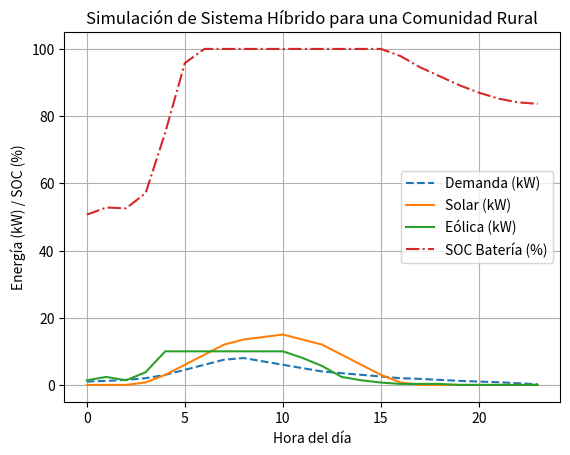

This chart was generated by the following Python code:
import numpy as np
import matplotlib.pyplot as plt

# Datos de entrada
horas = np.arange(0, 24, 1)
irradiancia = [0, 0, 0, 50, 200, 400, 600, 800, 900, 950, 1000, 900, 800, 600, 400, 200, 50, 0, 0, 0, 0, 0, 0, 0]  # W/m²
viento = [5, 6, 5, 7, 10, 12, 15, 14, 13, 12, 10, 9, 8, 6, 5, 4, 3, 3, 3, 2, 2, 2, 2, 2]  # m/s
demanda = [1.0, 1.2, 1.5, 2.0, 3.0, 4.5, 6.0, 7.5, 8.0, 7.0, 6.0, 5.0, 4.0, 3.5, 3.0, 2.5, 2.0, 1.8, 1.5, 1.2, 1.0, 0.8, 0.5, 0.2]  # kW

# Parámetros del sistema
area_solar = 75  # m²
eficiencia_solar = 0.2
capacidad_turbina = 5  # kW por turbina
num_turbinas = 2
capacidad_bateria = 50  # kWh
soc = 50  # Estado inicial de la batería (%)
eficiencia_bateria = 0.9

# Variables para almacenar resultados
generacion_solar = []
generacion_eolica = []
uso_bateria = []
energia_desperdiciada = []
energia_no_satisfecha = []

for i in range(24):
    # Generación solar
    solar = irradiancia[i] * area_solar * eficiencia_solar / 1000  # kW
    generacion_solar.append(solar)
    
    # Generación eólica
    if viento[i] < 3 or viento[i] > 25:  # Fuera del rango operativo
        eolica = 0
    else:
        eolica = min(capacidad_turbina * num_turbinas, 0.5 * 1.225 * 20 * eficiencia_bateria * viento[i]**3 / 1000)
    generacion_eolica.append(eolica)
    
    # Energía total generada
    total_generacion = solar + eolica
    
    # Cobertura de la demanda
    if total_generacion > demanda[i]:
        excedente = total_generacion - demanda[i]
        if soc < 100:
            carga = min(excedente * eficiencia_bateria, (100 - soc) * capacidad_bateria / 100)
            soc += carga / capacidad_bateria * 100
        energia_desperdiciada.append(max(0, excedente - carga))
        energia_no_satisfecha.append(0)
    else:
        deficit = demanda[i] - total_generacion
        descarga = min(deficit / eficiencia_bateria, soc * capacidad_bateria / 100)
        soc -= descarga / capacidad_bateria * 100
        energia_no_satisfecha.append(max(0, deficit - descarga))
        energia_desperdiciada.append(0)
    
    uso_bateria.append(soc)

# Gráficos de resultados
plt.plot(horas, demanda, label='Demanda (kW)', linestyle='--')
plt.plot(horas, generacion_solar, label='Solar (kW)')
plt.plot(horas, generacion_eolica, label='Eólica (kW)')
plt.plot(horas, uso_bateria, label='SOC Batería (%)', linestyle='-.')
plt.xlabel('Hora del día')
plt.ylabel('Energía (kW) / SOC (%)')
plt.title('Simulación de Sistema Híbrido para una Comunidad Rural')
plt.legend()
plt.grid()
plt.show()
